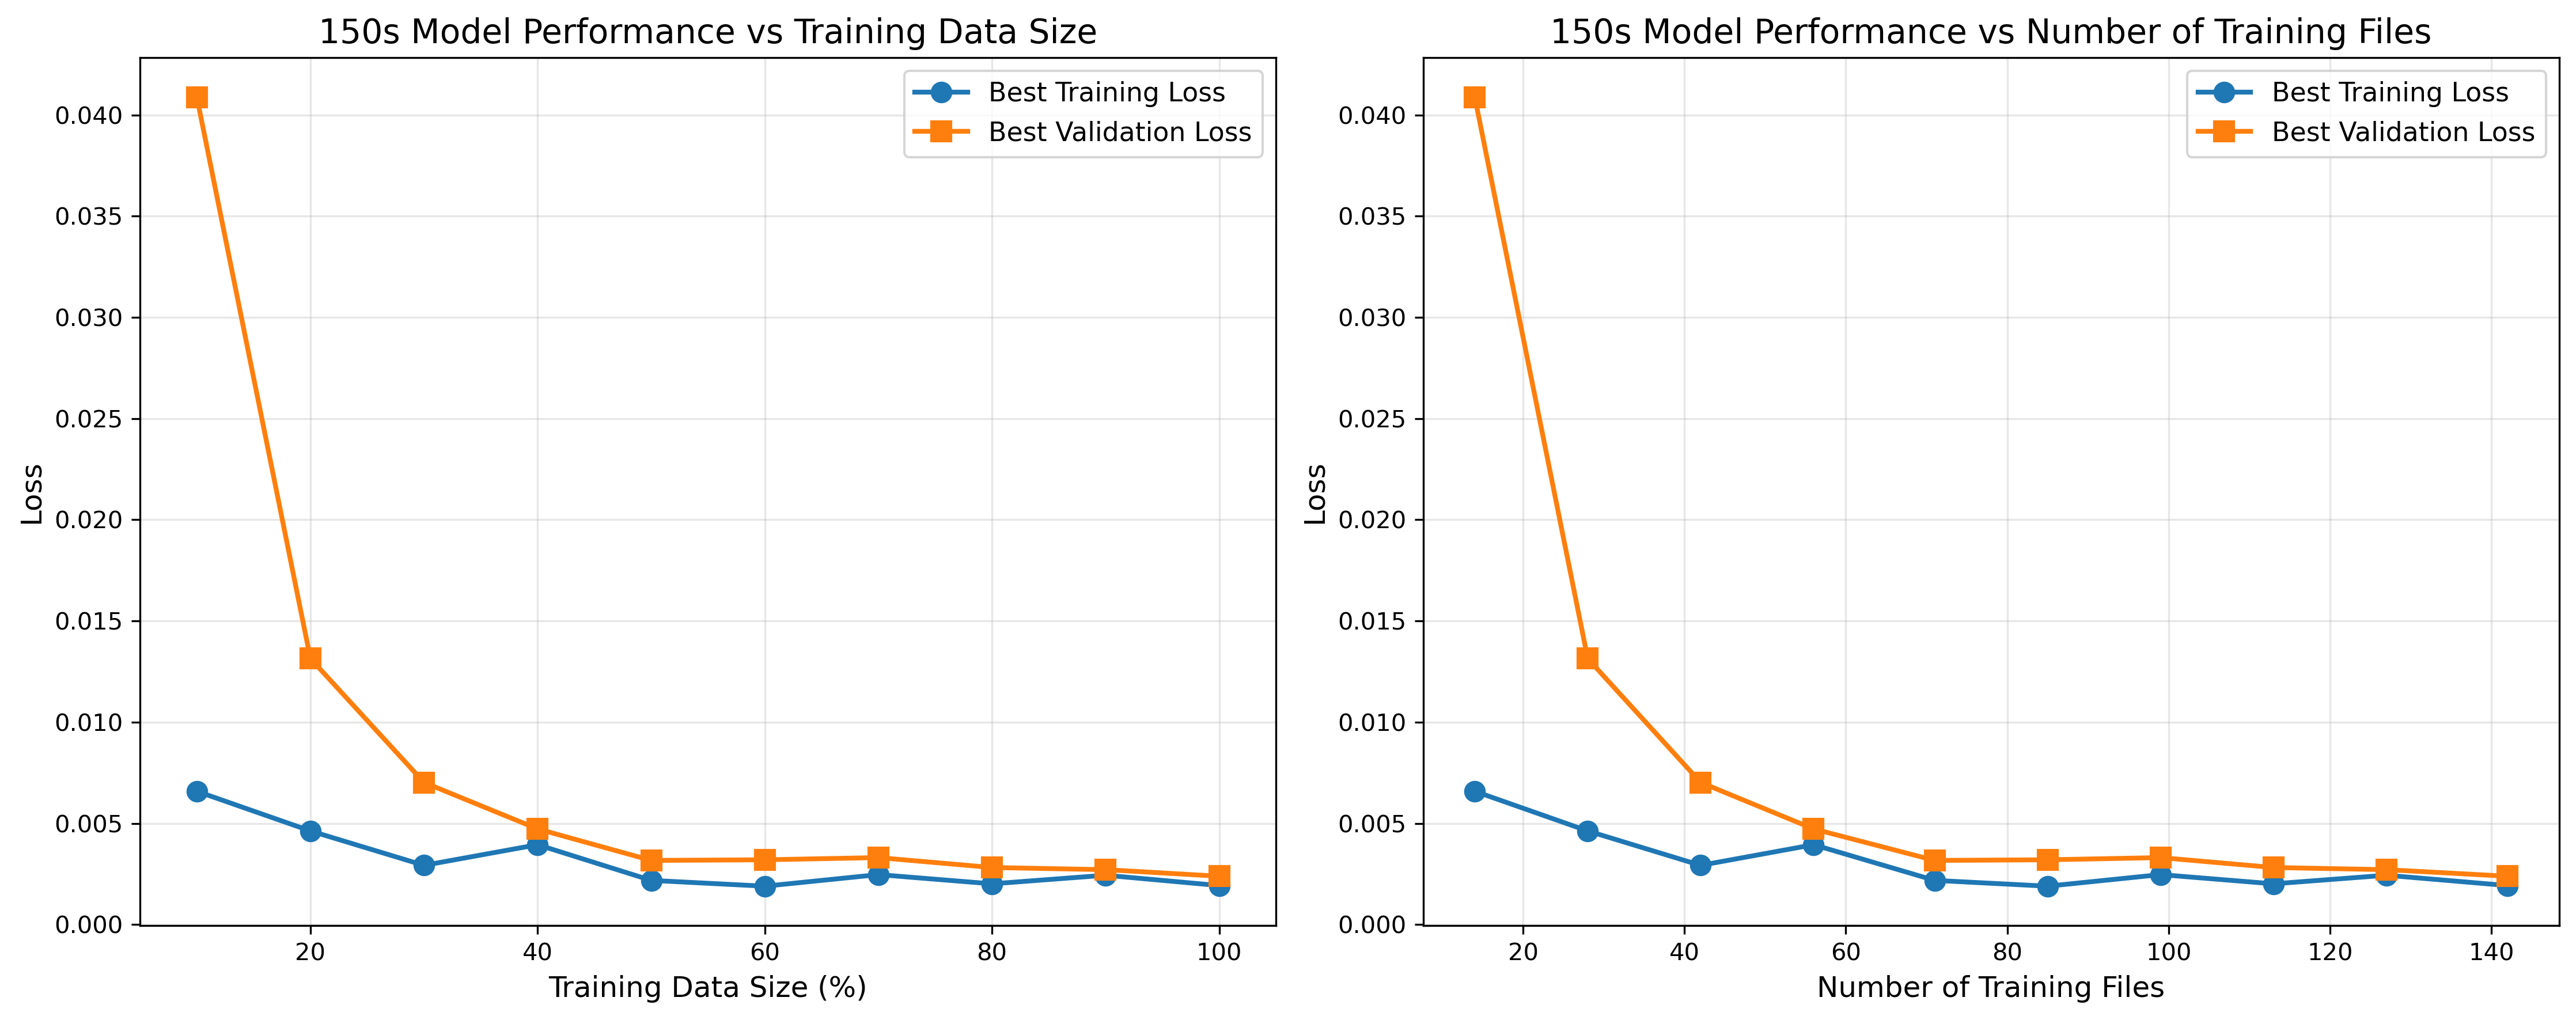

Values plotted in this chart, from the file beside it:
Data_Percentage, Num_Files, Best_Train_Loss, Best_Val_Loss
10.0, 14, 0.006584, 0.04089
20.0, 28, 0.004624, 0.01314
30.0, 42, 0.002924, 0.00702
40.0, 56, 0.003944, 0.004724
50.0, 71, 0.002181, 0.003168
60.0, 85, 0.001895, 0.003199
70.0, 99, 0.002466, 0.003307
80.0, 113, 0.002011, 0.002817
90.0, 127, 0.002436, 0.002711
100.0, 142, 0.001926, 0.002387
